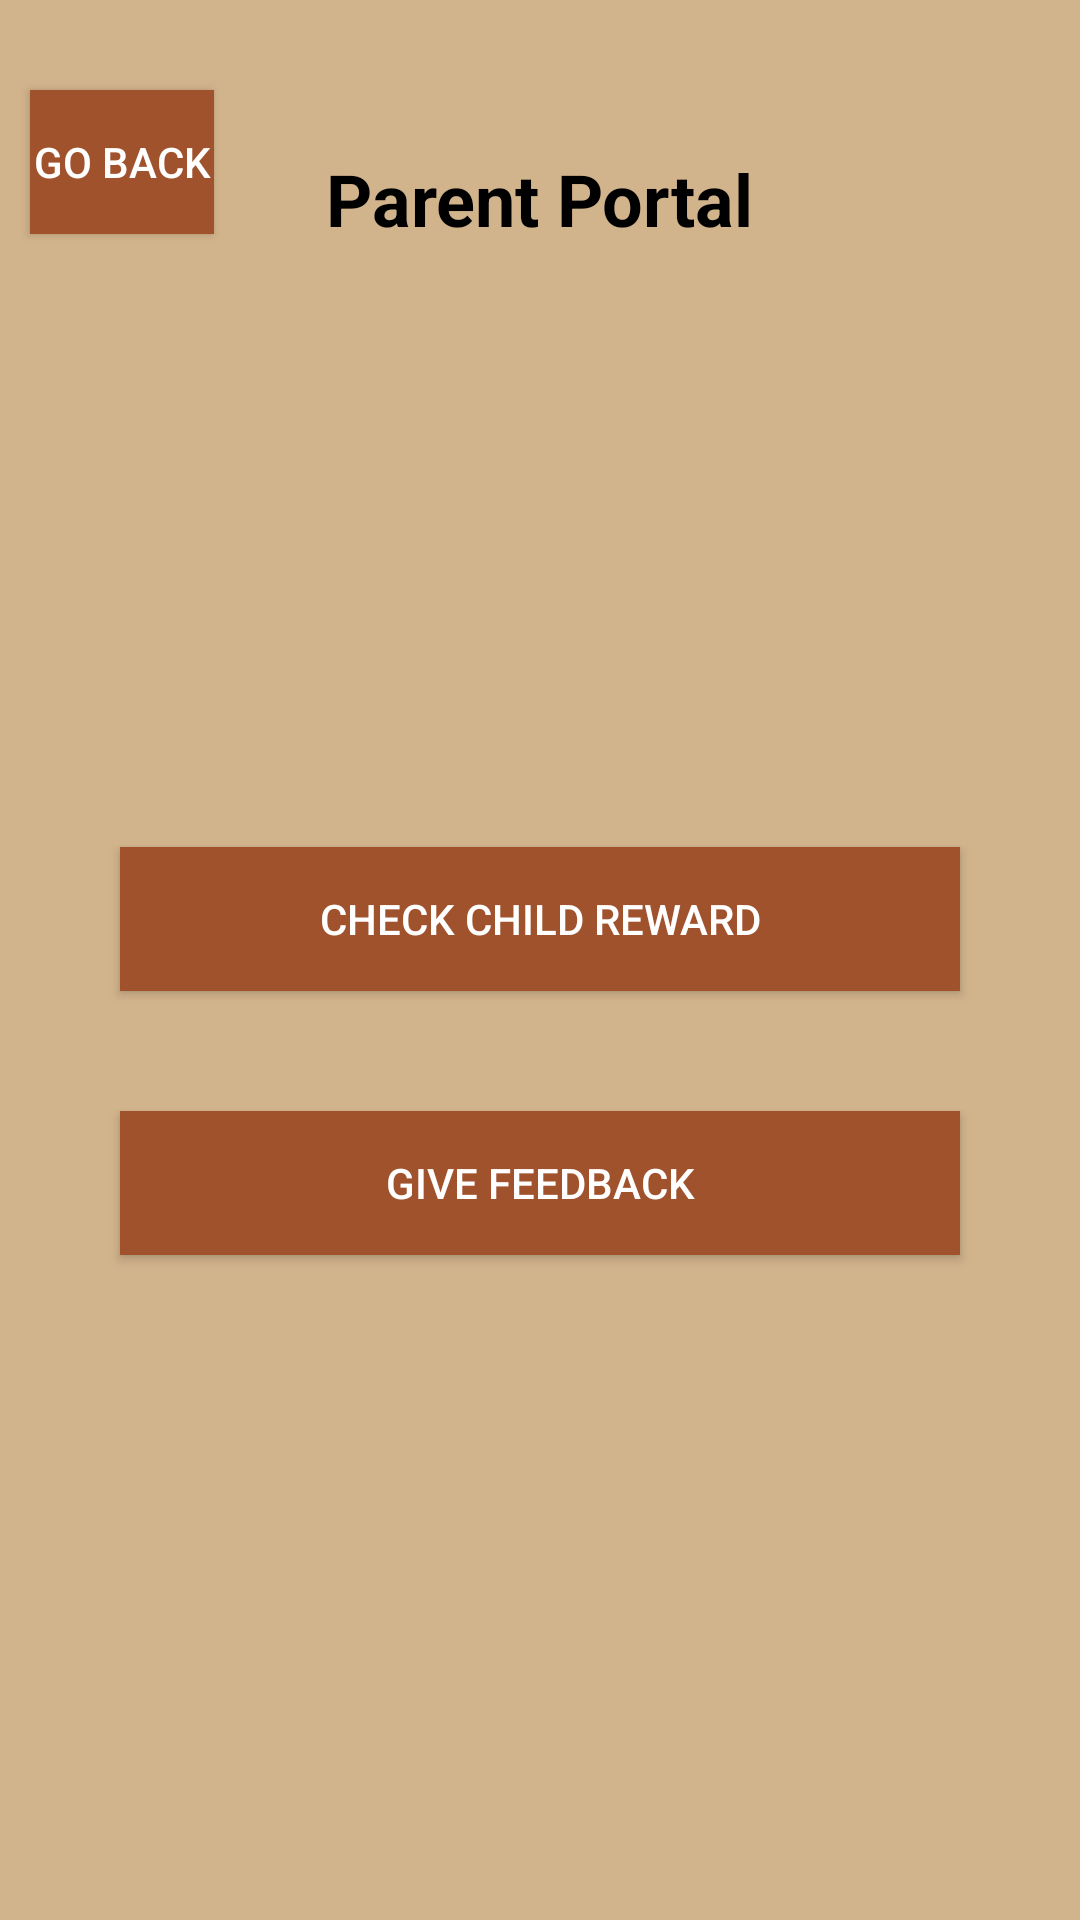

Layout XML and referenced resources for this Android screen:
<!-- AndroidManifest.xml: application theme Theme.MAD_CCP -->
<!-- res/layout/activity_parent_portal.xml -->
<?xml version="1.0" encoding="utf-8"?>
<RelativeLayout xmlns:android="http://schemas.android.com/apk/res/android"
    android:layout_width="match_parent"
    android:layout_height="match_parent"
    android:background="#D2B48C"> 
    <Button
        android:id="@+id/BackButtonPP"
        android:layout_width="match_parent"
        android:layout_height="wrap_content"
        android:text="Go Back"
        android:background="#A0522D"
        android:textColor="#FFFFFF"
        android:layout_alignRight="@id/ParentPortalTitle"
        android:layout_marginStart="10dp"
        android:layout_marginEnd="180dp"
        android:layout_marginTop="30dp"
        android:layout_toLeftOf="@id/ParentPortalTitle"/>



    <TextView
        android:id="@+id/ParentPortalTitle"
        android:layout_width="wrap_content"
        android:layout_height="wrap_content"
        android:text="Parent Portal"
        android:textSize="24dp"
        android:textStyle="bold"
        android:textColor="@color/black"

        android:layout_centerHorizontal="true"
        android:layout_marginTop="50dp"/>

    <Button
        android:id="@+id/buttonCheckReward"
        android:layout_width="match_parent"
        android:layout_height="wrap_content"
        android:text="Check Child Reward"
        android:background="#A0522D"
        android:textColor="#FFFFFF"
        android:layout_below="@id/ParentPortalTitle"
        android:layout_marginStart="40dp"
        android:layout_marginEnd="40dp"
        android:layout_marginTop="200dp"/>

    <Button
        android:id="@+id/buttonFeedback"
        android:layout_width="match_parent"
        android:layout_height="wrap_content"
        android:text="Give Feedback"
        android:background="#A0522D"
        android:textColor="#FFFFFF"
        android:layout_below="@id/buttonCheckReward"
        android:layout_marginStart="40dp"
        android:layout_marginEnd="40dp"
        android:layout_marginTop="40dp"/>


</RelativeLayout>
<!-- resources referenced by this layout -->
<resources>
  <style name="Theme.MAD_CCP" parent="Theme.MaterialComponents.DayNight.DarkActionBar">
          
          <item name="colorPrimary">@color/purple_500</item>
          <item name="colorPrimaryVariant">@color/purple_700</item>
          <item name="colorOnPrimary">@color/white</item>
          
          <item name="colorSecondary">@color/teal_200</item>
          <item name="colorSecondaryVariant">@color/teal_700</item>
          <item name="colorOnSecondary">@color/black</item>
          
          <item name="android:statusBarColor">?attr/colorPrimaryVariant</item>
          
      </style>
  <!-- not gathered from this repository: default colours our renderer supplied (Android Studio template values) -->
  <color name="purple_500">#FF6200EE</color>
  <color name="purple_700">#FF3700B3</color>
  <color name="teal_200">#FF03DAC5</color>
  <color name="teal_700">#FF018786</color>
  <color name="black">#FF000000</color>
  <color name="white">#FFFFFFFF</color>
</resources>
